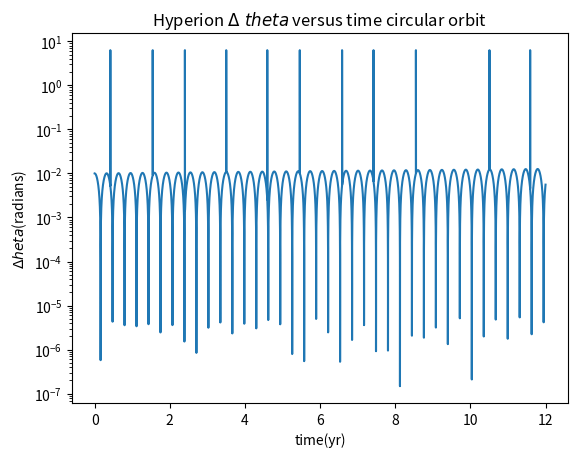

Reproduce this figure in Python.
# -*- coding: utf-8 -*-
"""
Created on Fri Dec 02 19:25:50 2016

@author: john
"""

import matplotlib.pyplot as plt 
import numpy as np 
class Hyperion(): 
    def __init__(self,e,a,init_rad,y0=0,vx0=0,dt=0.0001): 
        self.e=e
        self.a=a
        self.x = e*a+a 
        self.y = y0 
        self.vx =vx0
        self.vy = np.sqrt(4*(np.pi**2)*(1-self.e)/(self.a*(1+self.e)))
        self.rad=init_rad
        self.w=0
        self.t=0
        self.tra_x = [a+e*a] 
        self.tra_y = [y0]
        self.tra_rad=[init_rad]
        self.tra_w=[0]
        self.tra_t=[0]
        self.dt=dt
    def calculate(self):
        for i in  range(120000):
           self.r=np.sqrt(self.x**2+self.y**2)
           self.vx=self.vx-4*np.pi**2*self.x*self.dt/self.r**3
           self.vy=self.vy-4*np.pi**2*self.y*self.dt/self.r**3
           self.x=self.x+self.vx*self.dt
           self.y=self.y+self.vy*self.dt 
           self.w=self.w-3*4*(np.pi**2)*(self.x*np.sin(self.rad)-self.y*np.cos(self.rad))*\
           (self.x*np.cos(self.rad)+self.y*np.sin(self.rad))*self.dt/self.r**5
           self.rad=self.rad+self.w*self.dt
           if self.rad>np.pi:
                self.rad=self.rad-2*np.pi
           elif self.rad<-np.pi:
                self.rad=self.rad+2*np.pi
           self.tra_w.append(self.w) 
           self.tra_rad.append(self.rad)
           
           #self.tra_x.append(self.x) 
           #self.tra_y.append(self.y)
           self.t=self.t+self.dt
           self.tra_t.append(self.t)
        return self.tra_rad, self.tra_w, self.tra_t


a=Hyperion(0,1,0) 
x1,y1,t1=a.calculate() 
b=Hyperion(0,1,0.01) 
x2,y2,t2=b.calculate()  
for i in range(len(t1)): 
    x1[i]=np.abs(x2[i]-x1[i])
plt.semilogy(t1,x1)
plt.title('Hyperion $ \Delta\ theta $ versus time circular orbit ') 
plt.xlabel('time(yr)') 
plt.ylabel('$\Delta\theta $(radians) ')
plt.show()